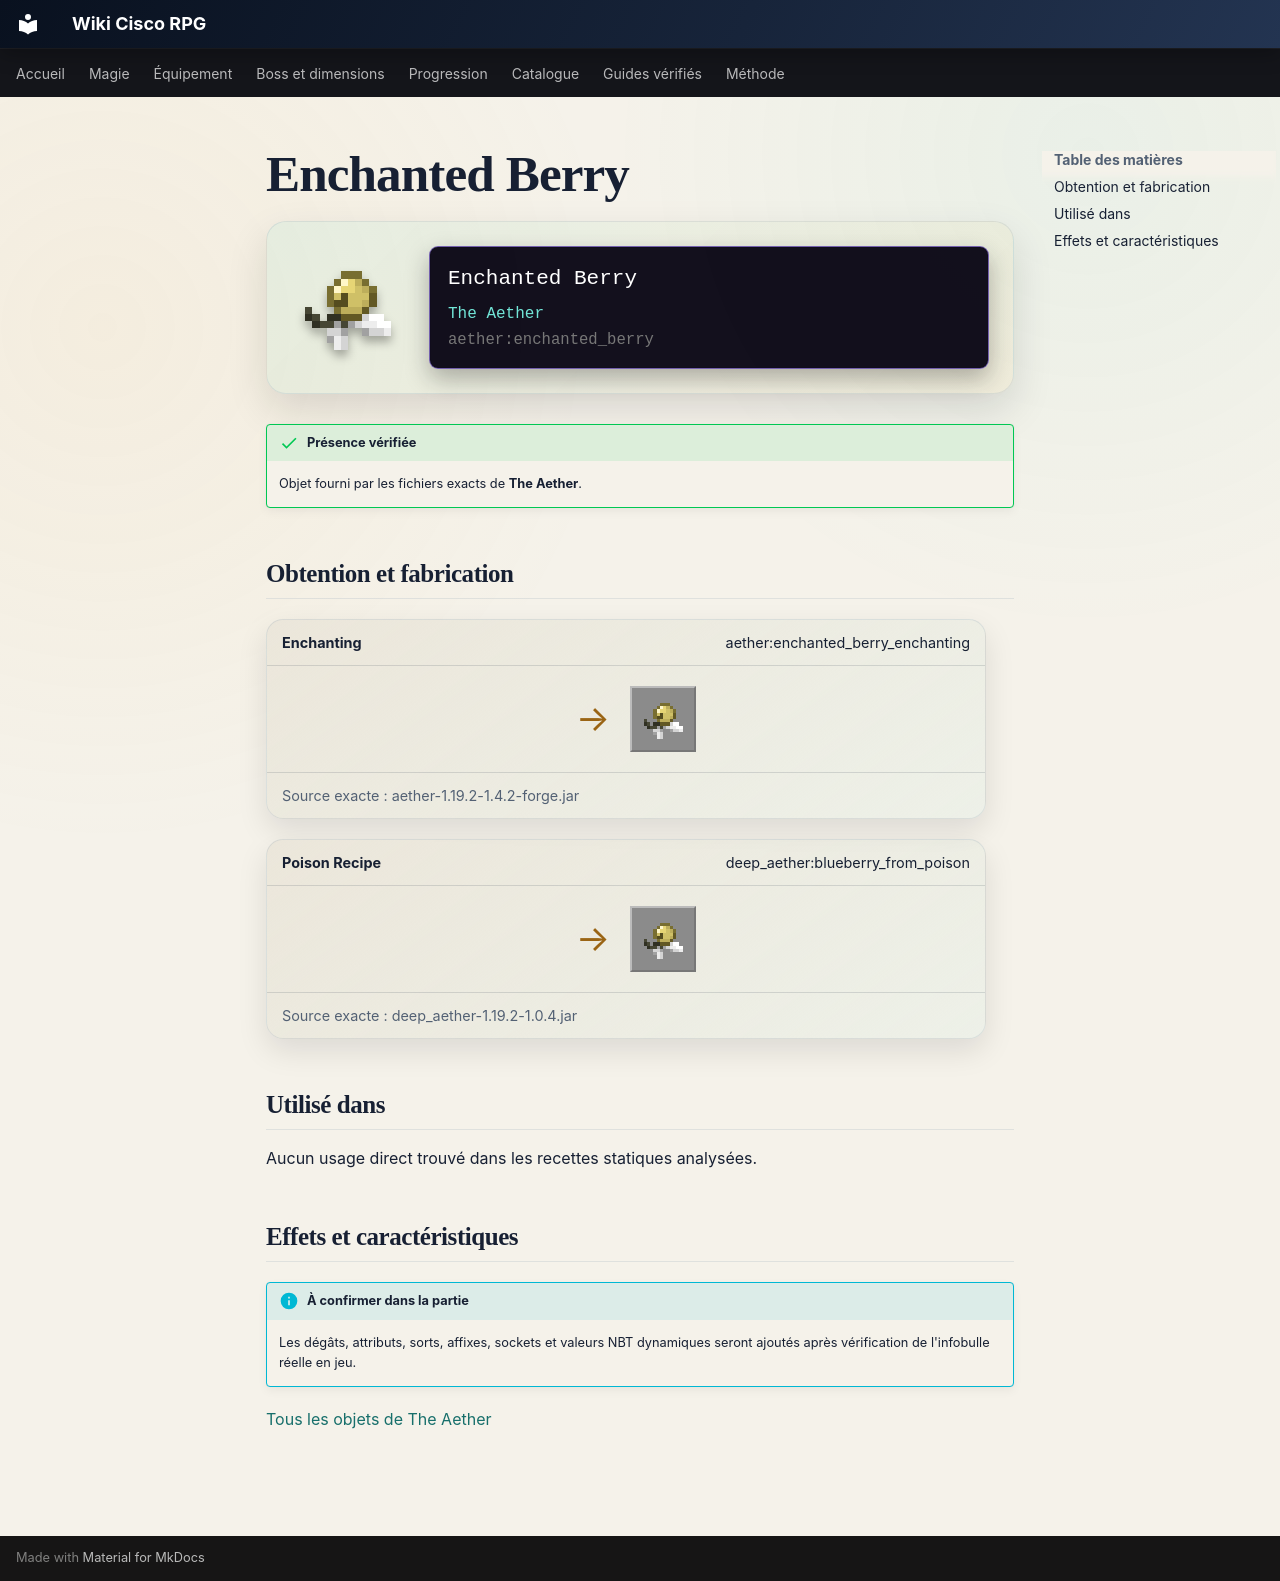

repository: Kloups-Dev/wiki-cisco-rpg · page: catalogue/objets/aether/enchanted_berry/index.html · generator: mkdocs

# Enchanted Berry

<div class="mc-item-showcase">
<img class="mc-item-icon" src="../../../../assets/generated/items/aether/enchanted_berry.png" alt="Enchanted Berry">
<div class="mc-tooltip-card">
<div class="mc-tooltip-card__name">Enchanted Berry</div>
<div class="mc-tooltip-card__mod">The Aether</div>
<div class="mc-tooltip-card__id">aether:enchanted_berry</div>
</div>
</div>

!!! success "Présence vérifiée"
    Objet fourni par les fichiers exacts de **The Aether**.

## Obtention et fabrication

<div class="jei-recipe"><div class="jei-recipe__head"><strong>Enchanting</strong><span>aether:enchanted_berry_enchanting</span></div><div class="jei-recipe__body"><div class="jei-inputs"></div><span class="jei-arrow">→</span><span class="jei-slot jei-slot--result"><img src="../../../../assets/generated/items/aether/enchanted_berry.png" alt=""></span></div><div class="jei-recipe__source">Source exacte : aether-1.19.2-1.4.2-forge.jar</div></div>
<div class="jei-recipe"><div class="jei-recipe__head"><strong>Poison Recipe</strong><span>deep_aether:blueberry_from_poison</span></div><div class="jei-recipe__body"><div class="jei-inputs"></div><span class="jei-arrow">→</span><span class="jei-slot jei-slot--result"><img src="../../../../assets/generated/items/aether/enchanted_berry.png" alt=""></span></div><div class="jei-recipe__source">Source exacte : deep_aether-1.19.2-1.0.4.jar</div></div>

## Utilisé dans

Aucun usage direct trouvé dans les recettes statiques analysées.

## Effets et caractéristiques

!!! info "À confirmer dans la partie"
    Les dégâts, attributs, sorts, affixes, sockets et valeurs NBT dynamiques seront ajoutés après vérification de l'infobulle réelle en jeu.

[Tous les objets de The Aether](../../../contenu/aether.md)
